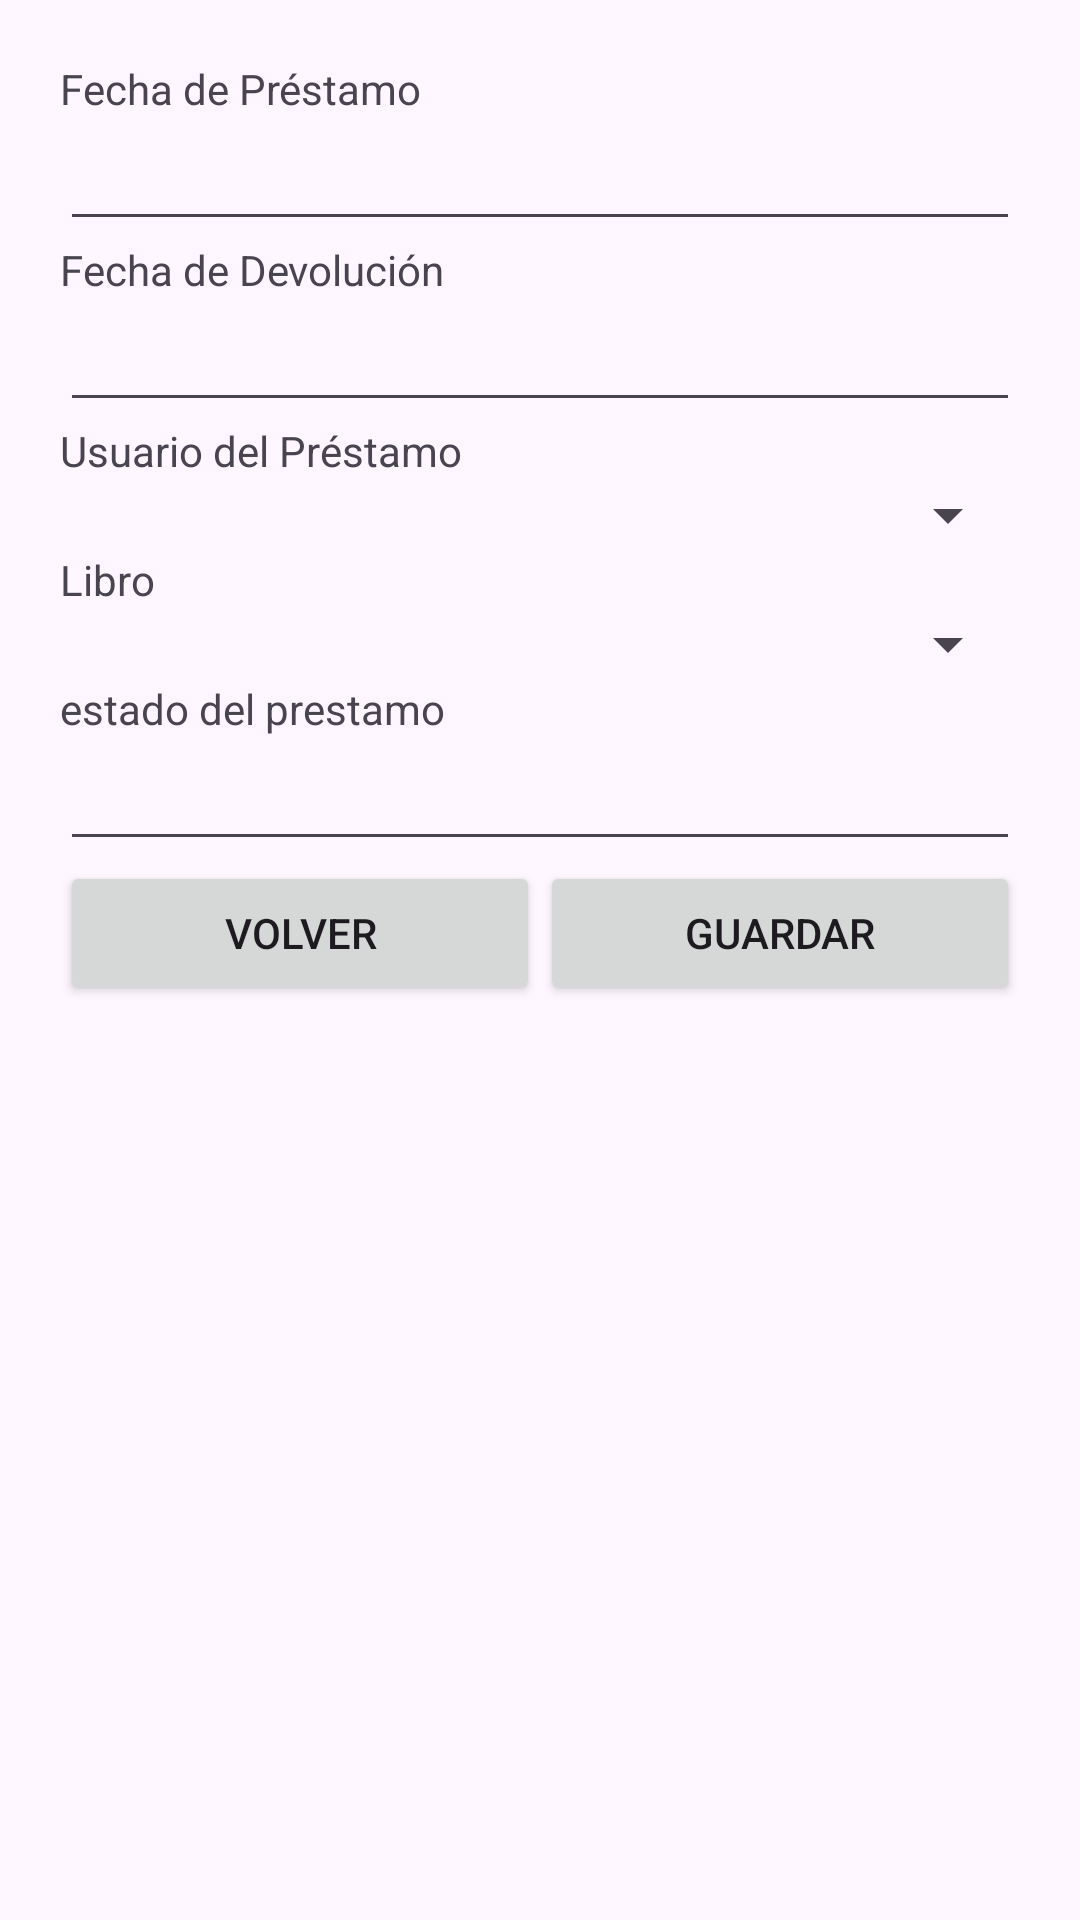

Here is an Android app screen rendered from its layout file. Give the layout XML and the strings, colors and styles it references.
<!-- AndroidManifest.xml: application theme Theme.Crudlibrary -->
<!-- res/layout/guardar_prestamo.xml -->
<?xml version="1.0" encoding="utf-8"?>
<androidx.constraintlayout.widget.ConstraintLayout xmlns:android="http://schemas.android.com/apk/res/android"
    android:layout_width="match_parent"
    android:layout_height="match_parent">

    <LinearLayout
        android:layout_width="match_parent"
        android:layout_height="match_parent"
        android:padding="20dp"
        android:orientation="vertical">

        <TextView
            android:id="@+id/textFechaPrestamo"
            android:layout_width="match_parent"
            android:layout_height="wrap_content"
            android:text="Fecha de Préstamo" />

        <EditText
            android:id="@+id/txt_fecha_prestamo"
            android:layout_width="match_parent"
            android:layout_height="wrap_content"
            android:ems="10"
            android:inputType="text" />

        <TextView
            android:id="@+id/textFechaDevolucion"
            android:layout_width="match_parent"
            android:layout_height="wrap_content"
            android:text="Fecha de Devolución" />

        <EditText
            android:id="@+id/txt_fecha_devolucion"
            android:layout_width="match_parent"
            android:layout_height="wrap_content"
            android:ems="10"
            android:inputType="text" />

        <TextView
            android:id="@+id/textUsuarioPrestamo"
            android:layout_width="match_parent"
            android:layout_height="wrap_content"
            android:text="Usuario del Préstamo" />

        <Spinner
            android:id="@+id/spinner_usuario"
            android:layout_width="match_parent"
            android:layout_height="wrap_content"
            android:spinnerMode="dropdown"
            android:prompt="@string/prompt_selecciona_usuario"/>

        <TextView
            android:id="@+id/textLibro"
            android:layout_width="match_parent"
            android:layout_height="wrap_content"
            android:text="Libro" />

        <Spinner
            android:id="@+id/spinner_libro"
            android:layout_width="match_parent"
            android:layout_height="wrap_content"
            android:spinnerMode="dropdown"
            android:prompt="@string/prompt_selecciona_libro"/>

        <TextView
            android:id="@+id/textEstado"
            android:layout_width="match_parent"
            android:layout_height="wrap_content"
            android:text="estado del prestamo" />

        <EditText
            android:id="@+id/txt_estado"
            android:layout_width="match_parent"
            android:layout_height="wrap_content"
            android:inputType="text" />

        <LinearLayout
            android:layout_width="match_parent"
            android:layout_height="105dp"
            android:orientation="horizontal">

            <Button
                android:id="@+id/btnVolver"
                android:layout_width="wrap_content"
                android:layout_height="wrap_content"
                android:layout_weight="1"
                android:text="Volver" />

            <Button
                android:id="@+id/btnGuardar"
                android:layout_width="wrap_content"
                android:layout_height="wrap_content"
                android:layout_weight="1"
                android:text="Guardar" />
        </LinearLayout>

    </LinearLayout>

</androidx.constraintlayout.widget.ConstraintLayout>
<!-- resources referenced by this layout -->
<resources>
  <string name="prompt_selecciona_libro">Selecciona un Libro</string>
  <string name="prompt_selecciona_usuario">Selecciona un Usuario</string>
  <style name="Theme.Crudlibrary" parent="Base.Theme.Crudlibrary" />
  <style name="Base.Theme.Crudlibrary" parent="Theme.Material3.DayNight.NoActionBar">
          
          
      </style>
</resources>
